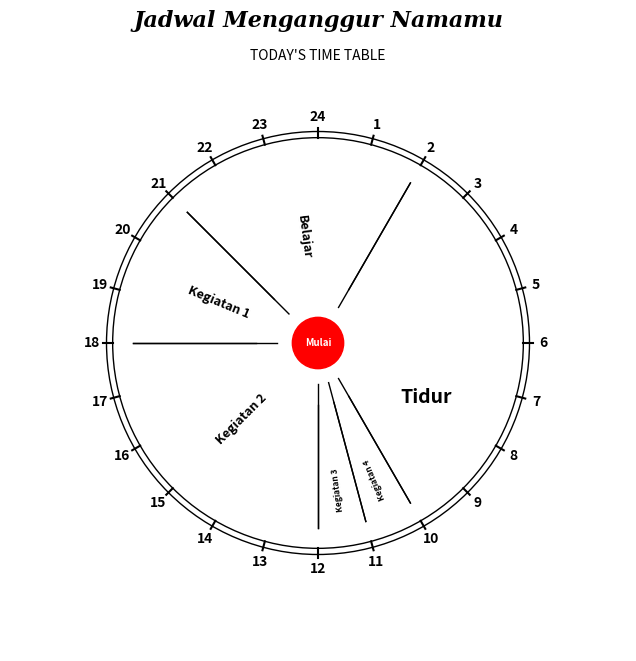

Here is the Python script that generated this plot:

import matplotlib.pyplot as plt
import numpy as np
from matplotlib.patches import Wedge
from matplotlib.offsetbox import OffsetImage, AnnotationBbox

fig, ax = plt.subplots(figsize=(8, 8))

circle = plt.Circle((0, 0), 1.03, color='black', fill=False)
ax.add_artist(circle)

for hour in range(24):
    angle = (hour / 24) * 360
    x = np.cos(np.deg2rad(90 - angle))
    y = np.sin(np.deg2rad(90 - angle))
    if hour == 0:
        hour = 24
    ax.text(
        1.1 * x, 1.1 * y, f'{hour}',
        horizontalalignment='center',
        verticalalignment='center',
        fontsize=10,
        weight='bold'
    )
    line_length = 0.95
    x_end = line_length * 1.1 * x
    y_end =  line_length * 1.1 * y
    ax.plot([x_end, x], [y_end, y], color='black', linestyle='-')

circle2 = plt.Circle((0, 0), 1, color='black', fill=False)
ax.add_artist(circle2)

durasi_kegiatan = [3, 6, 1, 1, 8, 5]
kegiatan = ['Kegiatan 1','Kegiatan 2','Kegiatan 3','Kegiatan 4', 'Tidur','Belajar']
warna = ['white'] * 6

ukuran_pie = 0.9
rotasi_pie = 135
total = sum(durasi_kegiatan)
angle_sekarang = rotasi_pie

ax.set_aspect('equal')

for durasi, color, label in zip(durasi_kegiatan, warna, kegiatan):
    theta1 = angle_sekarang
    theta2 = angle_sekarang + (durasi / total) * 360
    wedge = Wedge(center=(0, 0), r=ukuran_pie, theta1=theta1, theta2=theta2,
                  color=color, fill=False, edgecolor=color)
    ax.add_patch(wedge)
    
    mid_angle = (theta1 + theta2) / 2
    x = 0.7 * 0.75 * np.cos(np.deg2rad(mid_angle))
    y = 0.7 * 0.75 * np.sin(np.deg2rad(mid_angle))
    rotation_angle = (mid_angle - 180) % 360
    
    fontsizes = 9
    if durasi < 2:
        x = 0.8 * 0.9 * np.cos(np.deg2rad(mid_angle))
        y = 0.8 * 0.9 * np.sin(np.deg2rad(mid_angle))
        fontsizes = 6
    if label == 'Tidur':
        rotation_angle += 180
        fontsizes = 14
        y = 0.7 * 0.75 * np.sin(np.deg2rad(mid_angle + 20))
        #image = plt.imread('path_gambar_kamu.png')
        #imagebox = OffsetImage(image, zoom=0.1) 
        #ab = AnnotationBbox(imagebox, (x, y), frameon=False)
        #ax.add_artist(ab)
        y = 0.7 * 0.75 * np.sin(np.deg2rad(mid_angle - 30))

    ax.text(
        x, y, label,
        horizontalalignment='center',
        verticalalignment='center',
        fontsize=fontsizes,
        weight='bold',
        color='black',
        rotation=rotation_angle,
        rotation_mode='anchor'
    )
    
    x_start = 0.2 * np.cos(np.deg2rad(theta1))
    y_start = 0.2 * np.sin(np.deg2rad(theta1))
    x_end = 0.9 * np.cos(np.deg2rad(theta1))
    y_end = 0.9 * np.sin(np.deg2rad(theta1))
    
    ax.plot([x_start, x_end], [y_start, y_end], color='black', lw=1)

    x_start = 0.3 * np.cos(np.deg2rad(theta2))
    y_start = 0.3 * np.sin(np.deg2rad(theta2))
    x_end = 0.9 * np.cos(np.deg2rad(theta2))
    y_end = 0.9 * np.sin(np.deg2rad(theta2))
    
    ax.plot([x_start, x_end], [y_start, y_end], color='black', lw=1)
    
    angle_sekarang += (durasi / total) * 360
 
mulai = plt.Circle((0, 0), 0.125, color='red', fill=True)
ax.add_artist(mulai)

ax.text(0, 0, 'Mulai', horizontalalignment='center', verticalalignment='center',
        fontsize=7, weight='bold', color='white')
    

ax.set_xlim(-1.5, 1.5)
ax.set_ylim(-1.5, 1.5)
ax.axis('off')

plt.title("Jadwal Menganggur Namamu", fontsize=16, fontweight='bold', fontfamily='serif', style='italic')
plt.text(0, 1.40, "TODAY'S TIME TABLE",
         ha='center', va='center', fontsize=10, bbox=dict(facecolor='white', edgecolor='none', pad=2))
plt.show()